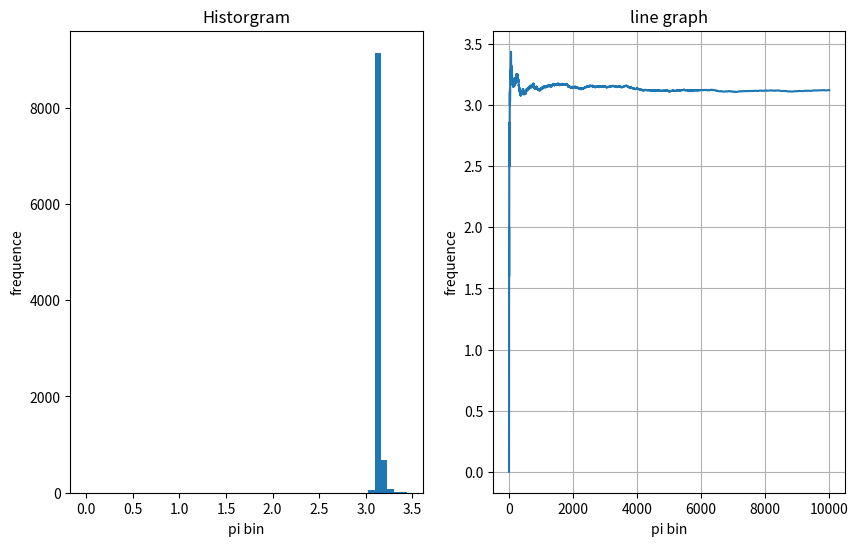

Write the Python code that produced this figure.
#!/usr/bin/python3
import numpy as np   
import matplotlib.pyplot as plt

def e(x):
    return (np.exp(-x**2))

def pi(max):
     
    
    # step 0 initializa variables
    pi_arr = []  # to visualize as a histogram
    n_circle = 0
    # step 2 check if the point is inside the circle or not
    # step 1 generate randome number
    for i in range (1, max):
        color = 'b'
        x = np.random.uniform(-1, 1)
        y = np.random.uniform(-1, 1)
        
        if x**2 + y**2 <= 1:
            color = 'r'
            n_circle += 1

        pi_estimate = 4 * (n_circle/i)
        #e stimiate = e(x, y)
        pi_arr.append(pi_estimate)

    return pi_arr

if __name__ == "__main__":
    print("thomas kitaba")
    pi_arr = pi(10000)
    print(np.mean(pi_arr))
    # draw Graph 
    fig, ax = plt.subplots(1, 2, figsize=(10, 6))
    
    # draw the historgram first
    ax[0].hist(pi_arr, bins=50)
    ax[0].set_title("Historgram")
    ax[0].set_xlabel("pi bin")
    ax[0].set_ylabel("frequence")
    
    # draw line graph (we need 2 arrays pi_arr and n)
    iteration = []
    # iteration = list(range(1, len(pi_arr) + 1))
    for i in range(len(pi_arr)):
        iteration.append(i)

    ax[1].plot(iteration, pi_arr)
    ax[1].set_title("line graph")
    ax[1].set_xlabel("pi bin")
    ax[1].set_ylabel("frequence")
    
    plt.grid()
    plt.show()
   